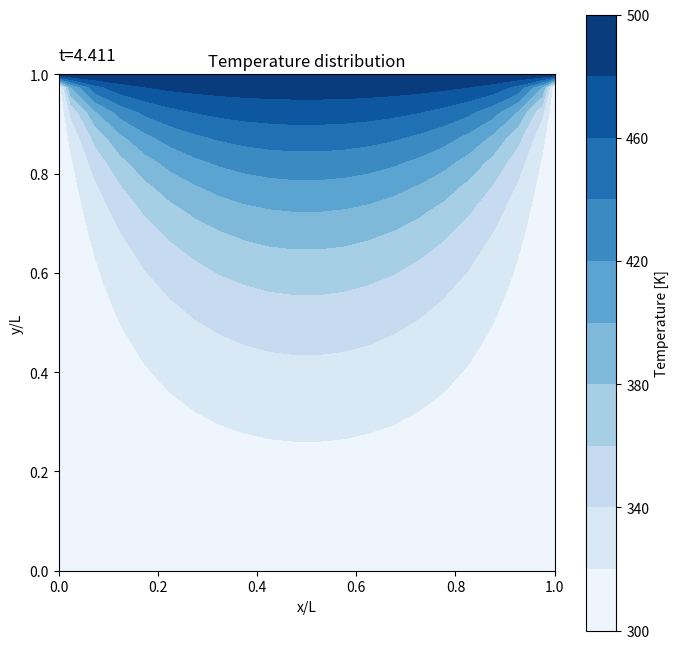

Python code for this plot:
## python, 2D heat conduction equation: (dT/dt=alpha*(d^2T/dx^2 + d^2T/dy^2) with fixed B.C.)
# [redacted]
import copy as cp
import numpy as np
import matplotlib.pyplot as plt
import matplotlib.animation as an
###########################################
## Complete code for 2d HCE by implicit method
## hint: find BC, IC, Coefficients (Ce, Cw, Cs, Cn) and equation for TIJ
###########################################

## definition
L    = 1.0    #cavity length [m] 
N    = 20     #number of girds [-]
dl   = L/N    #grid spacing [m]
TL   = 300.0  #low temperature  [K]
TH   = 500.0  #high temperature [K]
crit = 0.01   #criteria for convergence [K]

#NO   = 5000   #time step
#dt   = dt ## 10 times for comparison
NO   = 1000
ST   = 100    #output stride  
##natural propaty
## values for water
lm    = 0.6
rhoCp = 4.182*1.25   # volumetric specific heat [J/m3s]
alpha = lm/rhoCp     # thermal diffusivity [m2/s]
r    = 0.225    #diffusion number < 1/4for 2D
dt   = r/alpha*dl**2 #dt


print ("   Implicit simulation  ")

## grid
x  = np.zeros(N+2)
dx = np.zeros(N+2)
x[0]      = 0.0 
dx[0]     = 0.0
dx[N+1]   = 0.0
dx[1:N+1] = dl ##Note that 1 to N, but not N+1 in python
for i in range(1,N+2):
    x[i]=x[i-1]+0.5*(dx[i]+dx[i-1])
    ##for debug
    #print(x[i])
dy = cp.copy(dx) ## value copy, don't use dy=dx for array in python
y  = cp.copy(x)
## for debug
#x.size
#y.size

## coefficient
ce=np.zeros(N+1)
cw=np.zeros(N+1)
cn=np.zeros(N+1)
cs=np.zeros(N+1)
co=np.zeros((N+1,N+1)) #for 2D
cd=np.zeros((N+1,N+1))

for i in range(1,N+1):
    ce[i] = lm*dx[i]/(0.5*(dx[i]+dx[i+1]))
    cw[i] = lm*dx[i]/(0.5*(dx[i]+dx[i-1]))
    cn[i] = lm*dy[i]/(0.5*(dy[i]+dy[i+1]))
    cs[i] = lm*dy[i]/(0.5*(dy[i]+dy[i-1]))
for j in range(1,N+1):
    for i in range(1,N+1):
        co[j,i]=rhoCp*dx[i]*dy[j]/dt
        cd[j,i]=co[j,i]+ce[i]+cw[i]+cn[j]+cs[j]

##t(y,x):temperatuer, tp(y,x):predicted temperatue
T            = np.zeros((N+2,N+2))
T[:,:]       = TL
##boudnary condition
T[N+1,0:N+2] = TH
##initial & prediction values
Tp=cp.copy(T)
To=cp.copy(T)

## time step loop
Ts=[]
for n in range(NO):
    ##iteration loop
    flg = 1 #control flag
    l   = 0 #counter

    ##data store
    if(np.mod(n,ST)==0):
        print('time=' + str(n))
        tmp=cp.copy(T)
        Ts.append(tmp)

    while flg == 1:
       l+=1
       flg=0
       for j in range(1,N+1): 
           for i in range(1,N+1): 
               ##calculation : Use To[j,i], Tp[j,i], ce, cw, cn cs, co, cd
               T[j,i] = (ce[i]*Tp[j,i+1]+cw[i]*Tp[j,i-1]+cn[j]*Tp[j+1,i]+cs[j]*Tp[j-1,i]+co[j,i]*To[j,i] ) / cd[j,i]


     
       ##convergence check
       for j in range(1,N+1): 
           for i in range(1,N+1):
               if(np.abs(T[j,i]-Tp[j,i])>crit):
                   flg=1 #calculate again until reaching the converged values
                     
       if(np.mod(l,10) == 0):  
           print('itr=' + str(l))

       ## update val.
       Tp=cp.copy(T)

    ##update data
    To=cp.copy(T)


##for visualization
## for animation
ims=[]
fig=plt.figure(figsize=(8.0,8.0))
ax=fig.add_subplot(111)
ax.set_ylim(0, 1)
ax.set_xlim(0,1)
levels=np.linspace(TL,TH,11)
plt.gca().set_aspect('equal')
plt.title('Temperature distribution')
plt.xlabel('x/L')
plt.ylabel('y/L')
## time step position
xp=L*0
yp=L*(1.03)
for i in range(len(Ts)):
    tmOut='t=' + '{:.3f}'.format(i*dt*ST)
    txt = ax.text(xp/L, yp/L, str(tmOut), size=12, backgroundcolor='white')
    img = plt.contourf(x/L,y/L,Ts[i], cmap='Blues', levels=levels)
    ##bar label for figures
    if(len(ims) == 0):
       cbar=plt.colorbar(img)
       cbar.set_label('Temperature [K]')

    ##add animaiton
    ims.append(img.collections + [txt])

## animation draw
ani=an.ArtistAnimation(fig,ims, interval=100)
ani.save('implicit.gif', writer="imagemagick")
plt.show()

